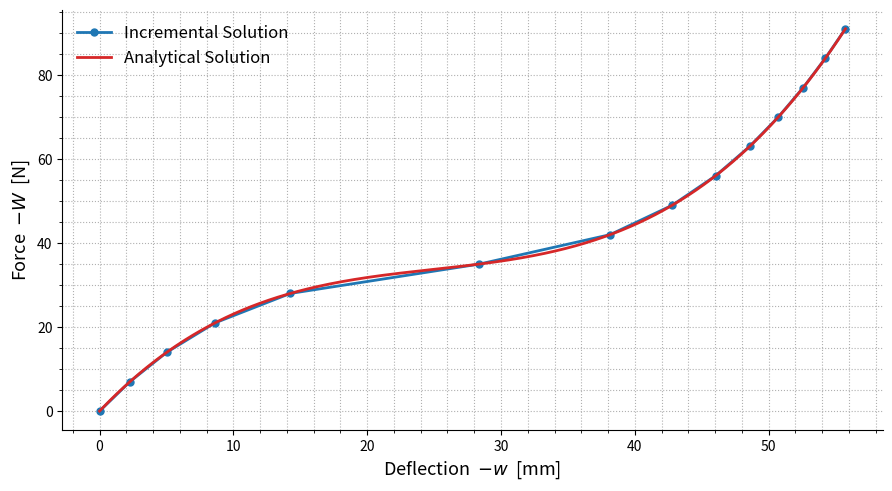

Here is the Python script that generated this plot:
import numpy as np
import matplotlib.pyplot as plt

EA = 50000000 # [N]
z = 25 # [mm]
L = 2500 # [mm]
Ks = 1.35 # [N/mm]
DeltaW = -7 # [N]
STOP_FORCE = -91 # [N]

def compute_kt(w, N):
    return ((EA / L) * ((z + w) / L)**2) + (N / L) + Ks

def compute_deflection(w_prev, kt_prev):
    return w_prev + DeltaW / kt_prev

def compute_normal_force(w):
    return EA * ((z / L) * (w / L) + 0.5 * (w / L)**2)

def compute_real_force(w, N):
    #return (EA / L**3) * (z**2 * w + 1.5 * z * w**2 + 0.5 * w**3) + Ks * w
    return N * ((z + w) / L) + Ks * w

def compute_calculated_force(Wreal_prev):
    return Wreal_prev + DeltaW

def relative_error(W, Wreal):
    return abs(W - Wreal) / abs(Wreal) if Wreal != 0 else 0.0

def analytical_solution(w):
    return (((EA / L**3) * (z**2 * w + 1.5 * z * w**2 + 0.5 * w**3)) + Ks * w)

def incremental_solution(max_iterations=1000, tol=1e-4, max_newton=25):
    w, N, W, Wreal = 0.0, 0.0, 0.0, 0.0
    kt = compute_kt(w, N)
    err = relative_error(W, Wreal)

    history = {"kt": [kt], "w": [w], "-w": [-w], "N": [N], "W": [W], "-W": [-W], "Wreal": [Wreal], "error": [err]}
    print(f"Step 0: kt={kt:.3f}, w={w:.6f}, -w={-w:.6f}, N={N:.6f}, W={W:.6f}, -W={-W:.6f}, Wreal={Wreal:.6f}, Error={err:.3%}")

    for step in range(1, max_iterations + 1):
        W = compute_calculated_force(W)
        w_it = compute_deflection(history["w"][-1], history["kt"][-1])
        converged = False
        for it in range(1, max_newton + 1):
            N_it = compute_normal_force(w_it)
            kt_it = compute_kt(w_it, N_it)
            Wreal_it = compute_real_force(w_it, N_it)  
            g = W - Wreal_it  

            print(f"Step {step}: Num_it={it:02d}, |g|={g:.3e}, kt={kt_it:.3f}, w={w_it:.6f}, -w={-w_it:.6f}, N={N_it:.6f}, W={W:.6f}, -W={-W:.6f}, Wreal={Wreal_it:.6f}, Error={err:.5%}")
            if abs(g) <= tol:
                converged = True
                break

            delta_w = g / kt_it
            w_it += delta_w

            

        w = w_it
        N = compute_normal_force(w)
        kt = compute_kt(w, N)
        Wreal = compute_real_force(w, N)
        err = relative_error(W, Wreal)

        history["kt"].append(kt)
        history["w"].append(w);   history["-w"].append(-w)
        history["N"].append(N)
        history["W"].append(W);   history["-W"].append(-W)
        history["Wreal"].append(Wreal)
        history["error"].append(err)

        

        #if converged:
        #    print(f"Step {step}: Num_it={it:02d}, |g|={abs(W-Wreal):.3e}, kt={kt:.3f}, w={w:.6f}, -w={-w:.6f}, N={N:.6f}, W={W:.6f}, -W={-W:.6f}, Wreal={Wreal:.6f}, Error={err:.5%}")
        #else:
        #    print(f"Step {step}: NO CONVERGE (max it={max_newton}), |g|={abs(W-Wreal):.3e}, kt={kt:.3f}, w={w:.6f}, -w={-w:.6f}, N={N:.6f}, W={W:.6f}, -W={-W:.6f}, Wreal={Wreal:.6f}, Error={err:.3%}")

        if W <= STOP_FORCE:
            print(f"\nStopping at step {step} because W = {W:.3f} <= {STOP_FORCE}")
            break

    return history


def plot_results(history):
    fig, ax = plt.subplots(figsize=(9, 5), dpi=150)

    ax.plot(
        history["-w"], history["-W"],
        marker="o", markersize=5, linewidth=2,
        color='tab:blue', label="Incremental Solution"
    )

    w_vals = np.linspace(min(history["w"]), max(history["w"]), 1000)
    W_exact = analytical_solution(w_vals)
    ax.plot(
        -w_vals, -W_exact,
        linestyle='-', linewidth=2.0,
        color='tab:red', label="Analytical Solution"
    )

    ax.set_xlabel("Deflection  $-w$  [mm]", fontsize=13)
    ax.set_ylabel("Force  $-W$  [N]", fontsize=13)
    ax.minorticks_on()
    ax.grid(True, which='both', linestyle=':', linewidth=0.8)
    ax.legend(frameon=False, fontsize=12)
    ax.spines['top'].set_visible(False)
    ax.spines['right'].set_visible(False)
    fig.tight_layout()
    plt.show()

history = incremental_solution()
plot_results(history)
